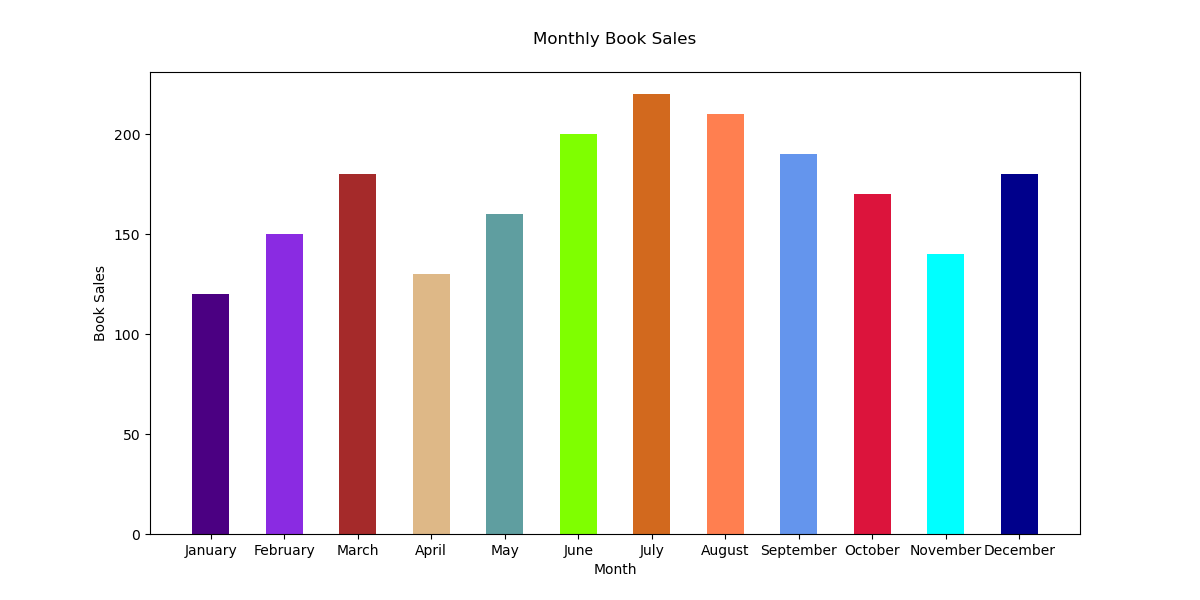

Values plotted in this chart, from the file beside it:
Month, Book Sales
January, 120
February, 150
March, 180
April, 130
May, 160
June, 200
July, 220
August, 210
September, 190
October, 170
November, 140
December, 180
